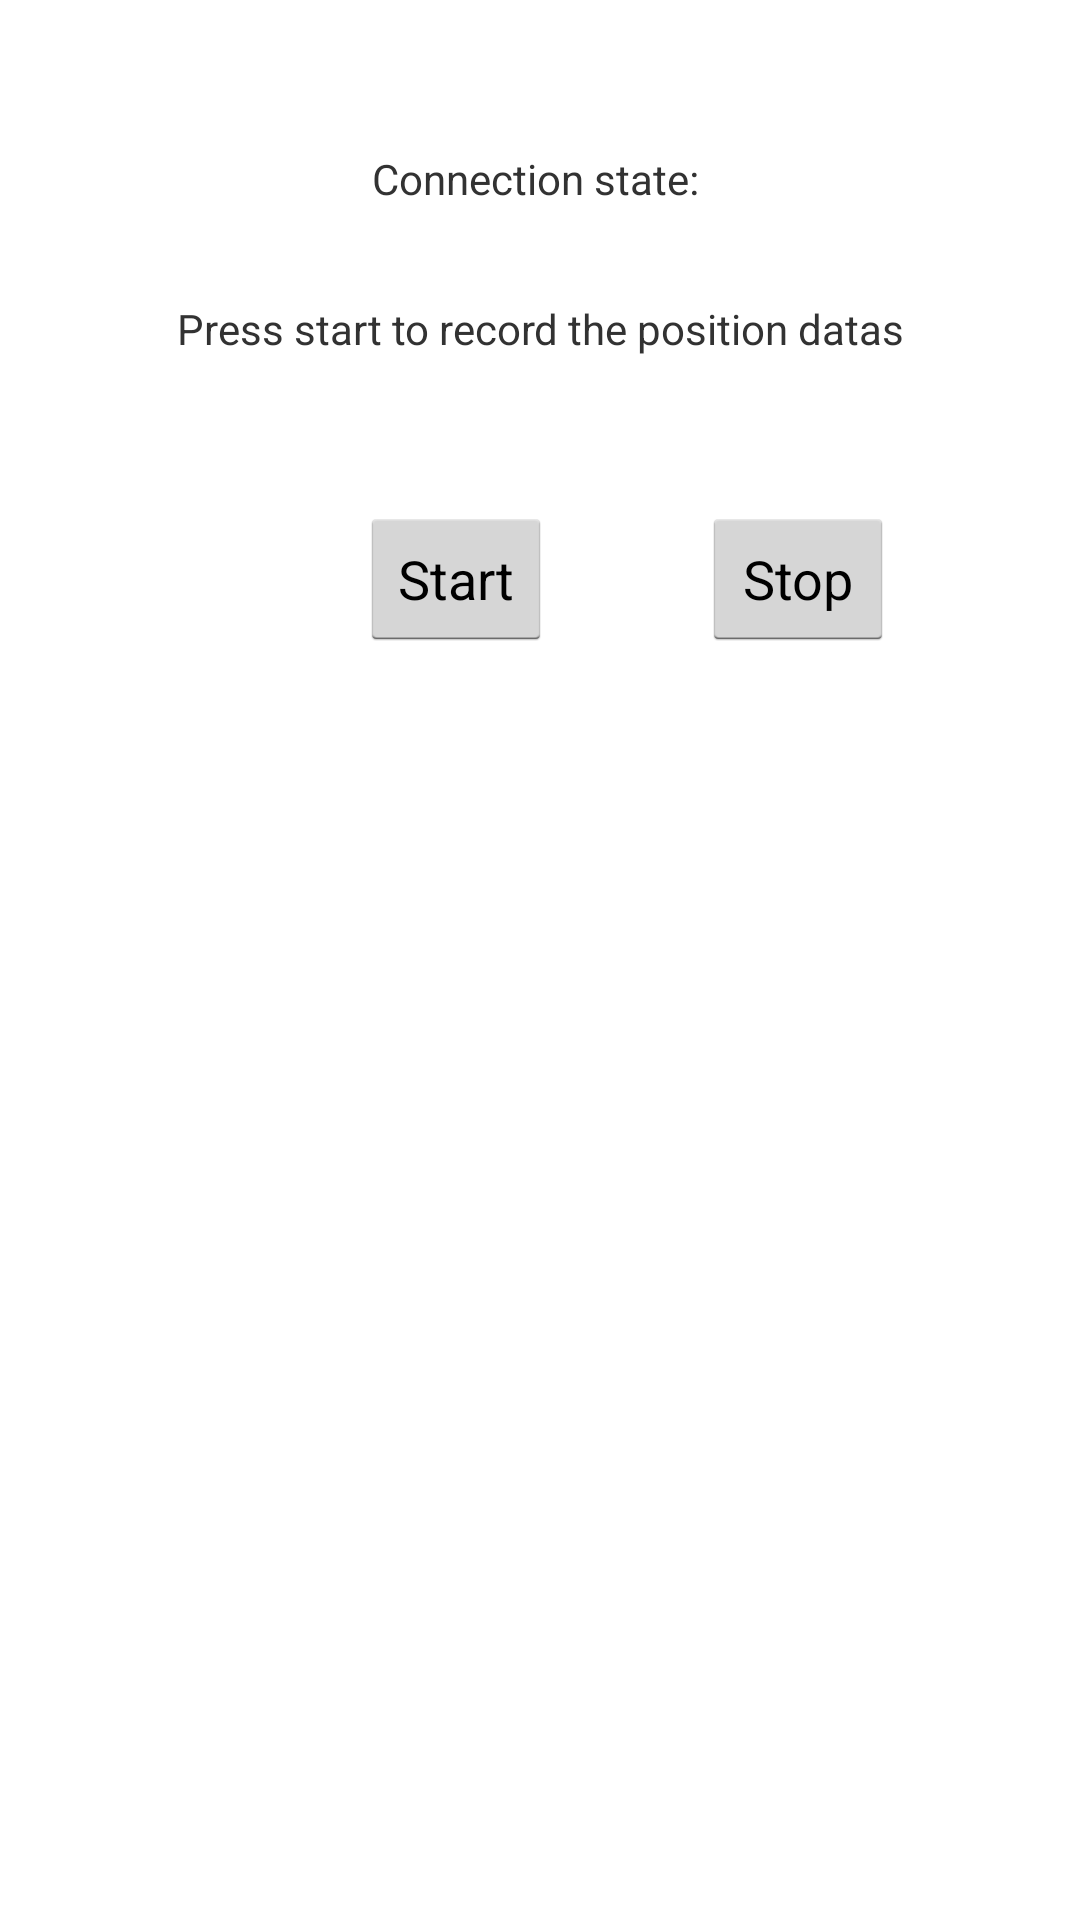

Produce the Android XML layout that renders to this screen, including the resource entries it uses.
<!-- AndroidManifest.xml: application theme android:Theme.Holo.Light -->
<!-- res/layout/imu.xml -->
<?xml version="1.0" encoding="utf-8"?>
<RelativeLayout xmlns:android="http://schemas.android.com/apk/res/android"
    android:layout_width="fill_parent"
    android:layout_height="fill_parent"
    android:stretchColumns="1">

    <TextView
        android:layout_width="match_parent"
        android:layout_height="wrap_content"
        android:text="Connection state: "
        android:layout_marginTop="50dp"
        android:layout_marginBottom="50dp"
        android:gravity="center"/>

    <TextView
        android:id="@+id/imu"
        android:layout_marginTop="100dp"
        android:layout_marginBottom="50dp"
        android:layout_width="match_parent"
        android:layout_height="wrap_content"
        android:gravity="center"
        android:text="Press start to record the position datas"
        />

        <Button
            android:id="@+id/boutonstart"
            android:layout_width="wrap_content"
            android:layout_height="wrap_content"
            android:text="Start"
            android:layout_below="@id/imu"
            android:layout_marginLeft="120dp"
            />

        <Button
            android:id="@+id/boutonstop"
            android:layout_width="wrap_content"
            android:layout_height="wrap_content"
            android:text="Stop"
            android:layout_below="@id/imu"
            android:layout_toRightOf="@id/boutonstart"
            android:layout_marginLeft="50dp"
            />

</RelativeLayout>
<!-- resources referenced by this layout -->
<resources>

</resources>
